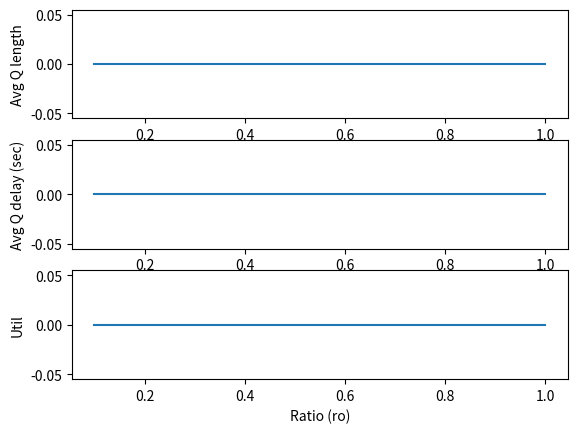

Source code (Python):
"""
The task is to simulate an M/M/k system with a single queue.
Complete the skeleton code and produce results for three experiments.
The study is mainly to show various results of a queue against its ro parameter.
ro is defined as the ratio of arrival rate vs service rate.
For the sake of comparison, while plotting results from simulation, also produce the analytical results.
"""

import heapq
import random
import matplotlib.pyplot as plt
import numpy as np

# Parameters
class Params:
    def __init__(self, lambd, mu, k):
        self.lambd = lambd  # interarrival rate
        self.mu = mu  # service rate
        self.k = k
    # Note lambd and mu are not mean value, they are rates i.e. (1/mean)

# Write more functions if required


# States and statistical counters
class States:
    def __init__(self):
        # States
        self.queue = []
        # Declare other states variables that might be needed

        # Statistics
        self.util = 0.0
        self.avgQdelay = 0.0
        self.avgQlength = 0.0
        self.served = 0

    def update(self, sim, event):
        # Complete this function
        None

    def finish(self, sim):
        # Complete this function
        None

    def printResults(self, sim):
        # DO NOT CHANGE THESE LINES
        print('MMk Results: lambda = %lf, mu = %lf, k = %d' % (sim.params.lambd, sim.params.mu, sim.params.k))
        print('MMk Total customer served: %d' % (self.served))
        print('MMk Average queue length: %lf' % (self.avgQlength))
        print('MMk Average customer delay in queue: %lf' % (self.avgQdelay))
        print('MMk Time-average server utility: %lf' % (self.util))

    def getResults(self, sim):
        return (self.avgQlength, self.avgQdelay, self.util)

# Write more functions if required


class Event:
    def __init__(self, sim):
        self.eventType = None
        self.sim = sim
        self.eventTime = None

    def process(self, sim):
        raise Exception('Unimplemented process method for the event!')

    def __repr__(self):
        return self.eventType


class StartEvent(Event):
    def __init__(self, eventTime, sim):
        self.eventTime = eventTime
        self.eventType = 'START'
        self.sim = sim

    def process(self, sim):
        # Complete this function
        None


class ExitEvent(Event):
    def __init__(self, eventTime, sim):
        self.eventTime = eventTime
        self.eventType = 'EXIT'
        self.sim = sim

    def process(self, sim):
        # Complete this function
        None


class ArrivalEvent(Event):
    # Write __init__ function
    def process(self, sim):
        # Complete this function
        None


class DepartureEvent(Event):
    # Write __init__ function
    def process(self, sim):
        # Complete this function
        None


class Simulator:
    def __init__(self, seed):
        self.eventQ = []
        self.simclock = 0
        self.seed = seed
        self.params = None
        self.states = None

    def initialize(self):
        self.simclock = 0
        self.scheduleEvent(StartEvent(0, self))

    def configure(self, params, states):
        self.params = params
        self.states = states

    def now(self):
        return self.simclock

    def scheduleEvent(self, event):
        heapq.heappush(self.eventQ, (event.eventTime, event))

    def run(self):
        random.seed(self.seed)
        self.initialize()

        while len(self.eventQ) > 0:
            time, event = heapq.heappop(self.eventQ)

            if event.eventType == 'EXIT':
                break

            if self.states != None:
                self.states.update(self, event)

            print(event.eventTime, 'Event', event)
            self.simclock = event.eventTime
            event.process(self)

        self.states.finish(self)

    def printResults(self):
        self.states.printResults(self)

    def getResults(self):
        return self.states.getResults(self)


def experiment1():
    seed = 101
    sim = Simulator(seed)
    sim.configure(Params(5.0 / 60, 8.0 / 60, 1), States())
    sim.run()
    sim.printResults()


def experiment2():
    seed = 110
    mu = 1000.0 / 60
    ratios = [u / 10.0 for u in range(1, 11)]

    avglength = []
    avgdelay = []
    util = []

    for ro in ratios:
        sim = Simulator(seed)
        sim.configure(Params(mu * ro, mu, 1), States())
        sim.run()

        length, delay, utl = sim.getResults()
        avglength.append(length)
        avgdelay.append(delay)
        util.append(utl)

    plt.figure(1)
    plt.subplot(311)
    plt.plot(ratios, avglength)
    plt.xlabel('Ratio (ro)')
    plt.ylabel('Avg Q length')

    plt.subplot(312)
    plt.plot(ratios, avgdelay)
    plt.xlabel('Ratio (ro)')
    plt.ylabel('Avg Q delay (sec)')

    plt.subplot(313)
    plt.plot(ratios, util)
    plt.xlabel('Ratio (ro)')
    plt.ylabel('Util')

    plt.show()


def experiment3():
    # Similar to experiment2 but for different values of k; 1, 2, 3, 4
    # Generate the same plots
    # Fix lambd = (5.0/60), mu = (8.0/60) and change value of k
    None


def main():
    experiment1()
    experiment2()
    experiment3()


if __name__ == "__main__":
    main()